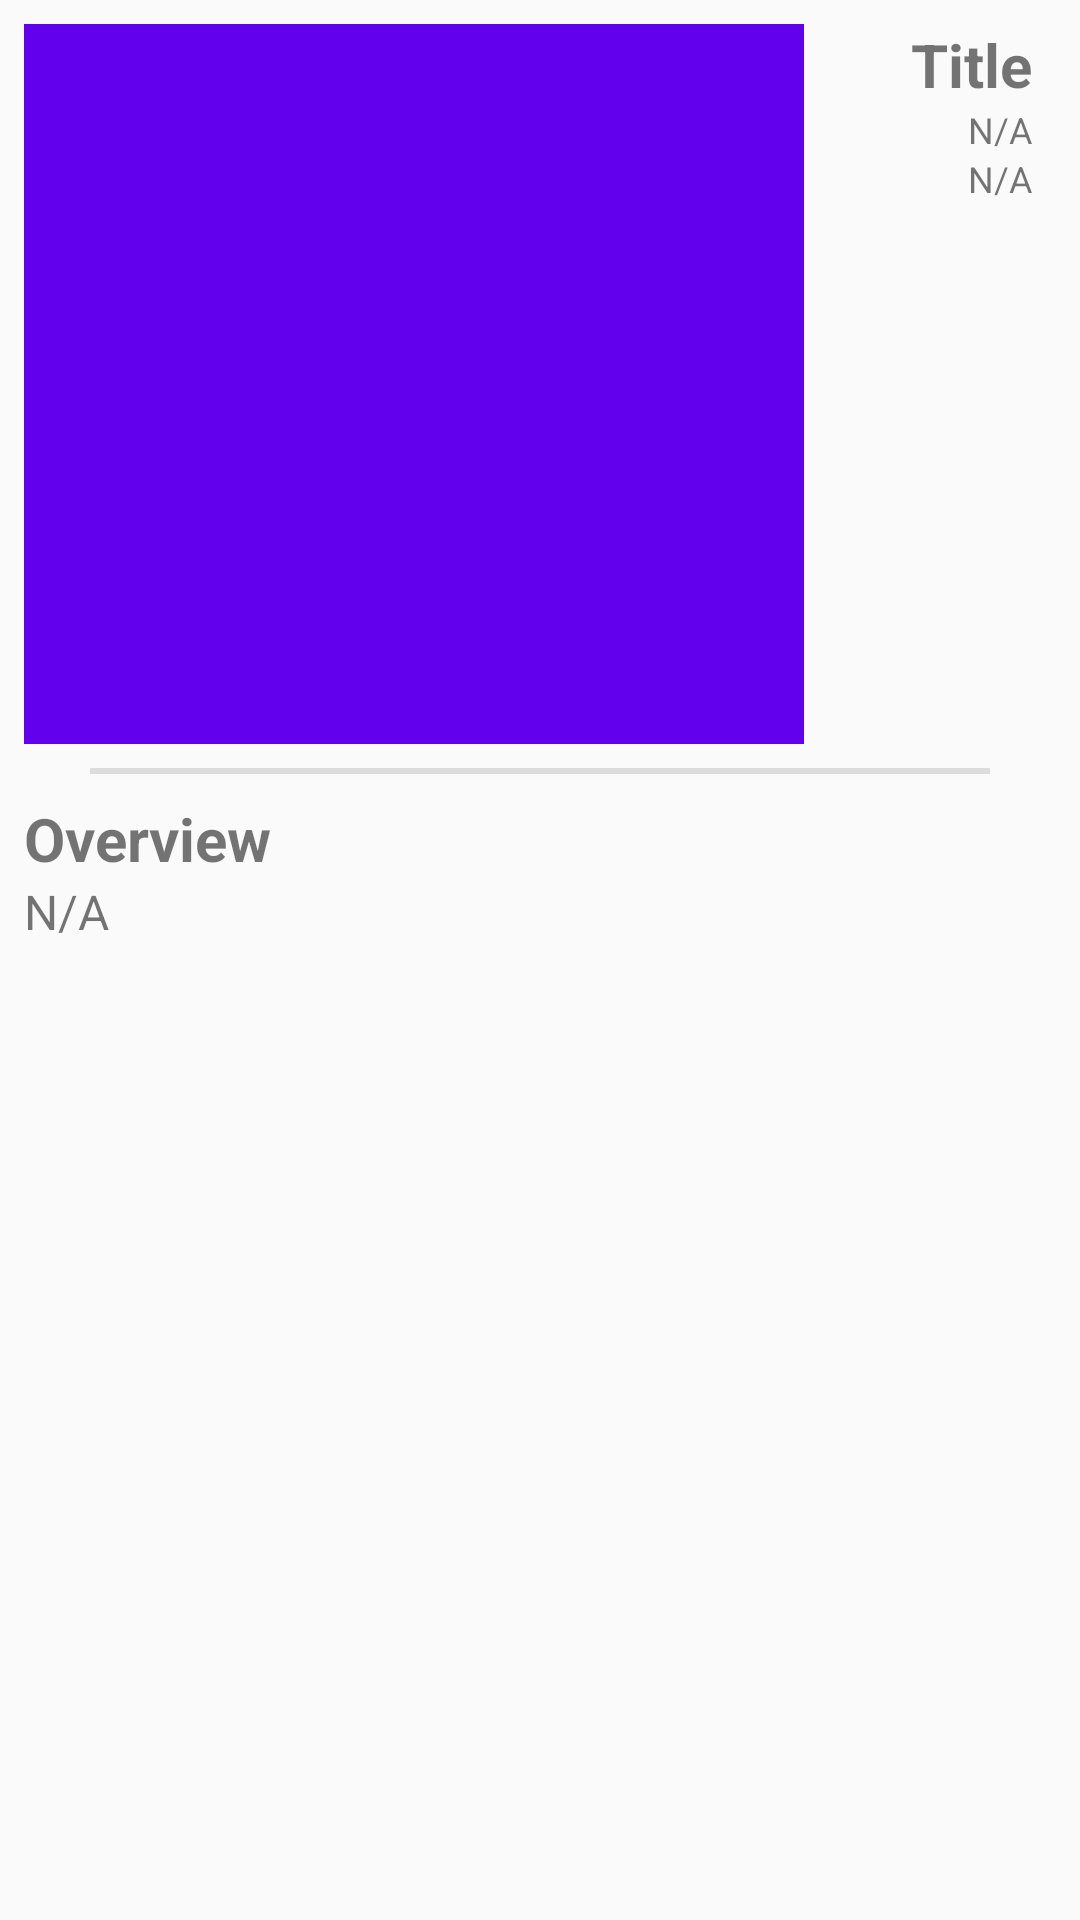

Reconstruct the res/layout file that produces this screen, plus the resources it refers to.
<!-- AndroidManifest.xml: application theme AppTheme -->
<!-- res/layout/activity_movie_details.xml -->
<?xml version="1.0" encoding="utf-8"?>
<RelativeLayout xmlns:android="http://schemas.android.com/apk/res/android"
    android:layout_width="match_parent"
    android:layout_height="match_parent"
    android:orientation="vertical"
    android:padding="8dp">

    
    <ImageView
        android:id="@+id/iv_movie_poster"
        android:layout_width="260dp"
        android:layout_height="240dp"
        android:layout_alignParentLeft="true"
        style="@style/Poster"/>


    <TextView
        android:id="@+id/tv_movie_title"
        android:layout_height="wrap_content"
        android:layout_width="200dp"
        android:gravity="right"
        android:layout_marginRight="8dp"
        android:layout_alignParentRight="true"
        android:text="Title"
        style="@style/MovieTitle"/>


    <TextView
        android:id="@+id/tv_movie_release_date"
        android:text="N/A"
        android:layout_below="@id/tv_movie_title"
        style="@style/MovieStats"/>


    <TextView
        android:id="@+id/tv_movie_vote_results"
        android:text="N/A"
        android:layout_below="@id/tv_movie_release_date"
        style="@style/MovieStats"/>


    <View
        android:id="@+id/separator"
        android:layout_below="@id/iv_movie_poster"
        style="@style/HorizontalDivider"/>


    <TextView
        android:id="@+id/tv_overview_heading"
        android:layout_width="match_parent"
        android:layout_height="wrap_content"
        android:text="@string/movie_overview_header"
        style="@style/MovieTitle"
        android:layout_below="@id/separator"/>


    <ScrollView
        android:layout_width="match_parent"
        android:layout_height="wrap_content"
        android:layout_below="@id/tv_overview_heading">


        <TextView
            android:id="@+id/tv_movie_overview"
            android:layout_width="match_parent"
            android:layout_height="wrap_content"
            android:textSize="16sp"
            android:text="N/A"/>

    </ScrollView>

</RelativeLayout>
<!-- resources referenced by this layout -->
<resources>
  <string name="movie_overview_header">Overview</string>
  <style name="HorizontalDivider">
          <item name="android:layout_width">300dp</item>
          <item name="android:layout_height">2dp</item>
          <item name="android:background">?android:attr/listDivider</item>
          <item name="android:layout_margin">8dp</item>
          <item name="android:layout_centerHorizontal">true</item>
      </style>
  <style name="MovieStats">
          <item name="android:layout_width">wrap_content</item>
          <item name="android:layout_height">wrap_content</item>
          <item name="android:gravity">right</item>
          <item name="android:layout_marginRight">8dp</item>
          <item name="android:textSize">12sp</item>
          <item name="android:layout_alignParentRight">true</item>
      </style>
  <style name="MovieTitle">
          <item name="android:textSize">20sp</item>
          <item name="android:textStyle">bold</item>
      </style>
  <style name="Poster">
          <item name="android:background">@color/colorPrimary</item>
          <item name="android:gravity">center</item>
          <item name="android:scaleType">centerCrop</item>
      </style>
  <style name="AppTheme" parent="Theme.AppCompat.Light.DarkActionBar">
  
          <item name="colorPrimary">@color/colorPrimary</item>
          <item name="colorPrimaryDark">@color/colorPrimaryDark</item>
          <item name="colorAccent">@color/colorAccent</item>
      </style>
  <!-- not gathered from this repository: default colours our renderer supplied (Android Studio template values) -->
  <color name="colorPrimary">#FF6200EE</color>
  <color name="colorPrimaryDark">#FF3700B3</color>
  <color name="colorAccent">#FF03DAC5</color>
</resources>
